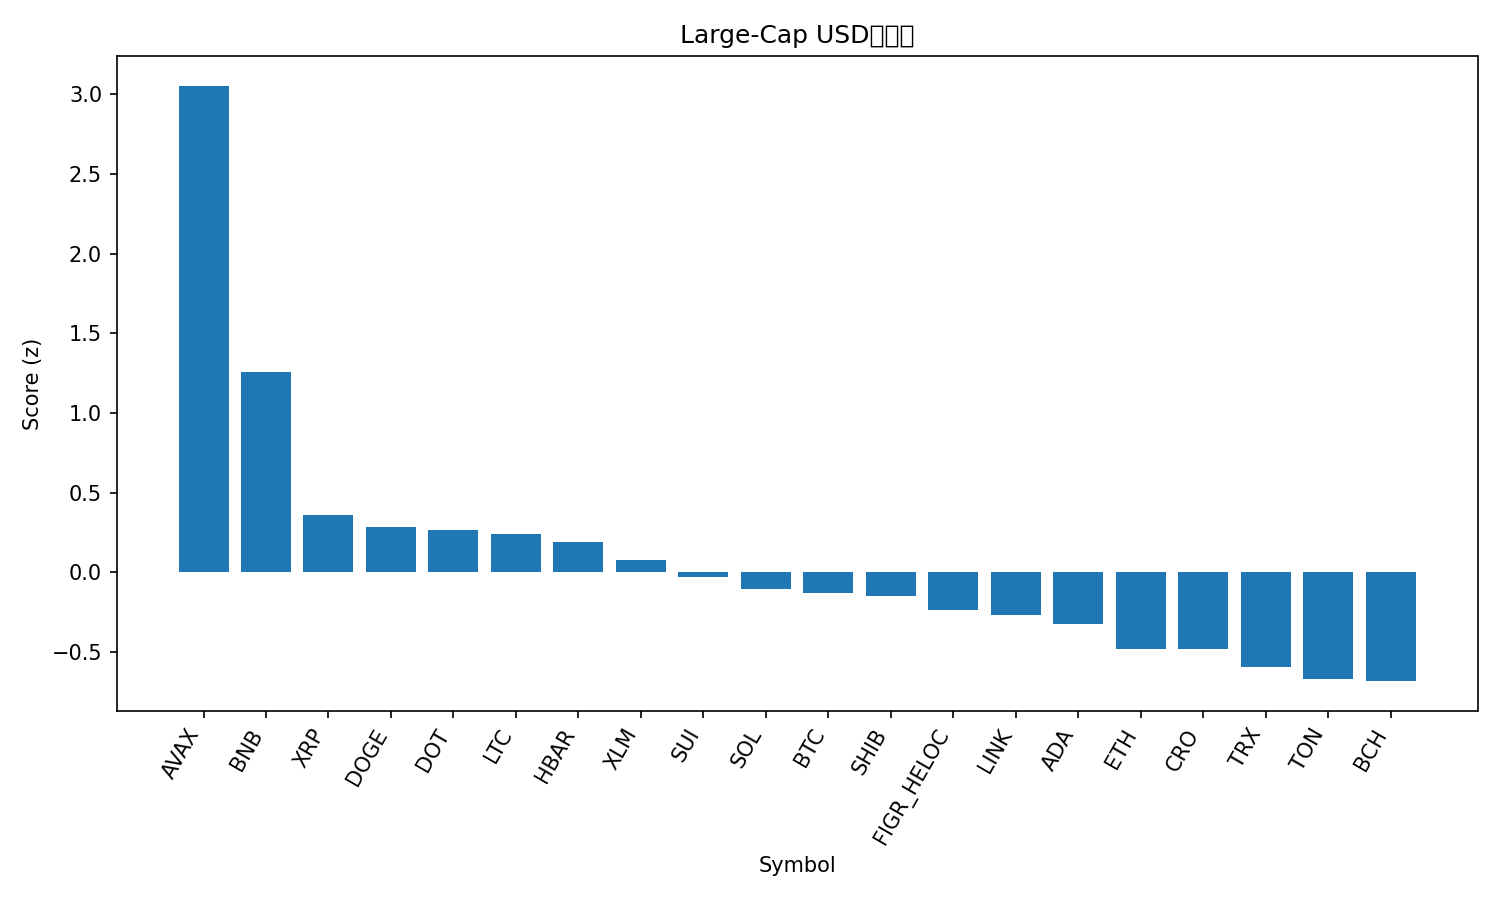

Source data for this figure (header and first rows):
rank, name, symbol, price, pct_1h, pct_24h, pct_7d, pct_1h_vs_btc, pct_24h_vs_btc, pct_7d_vs_btc, market_cap_rank, market_cap, volume_usd, score
1, Avalanche, AVAX, 35.51, 0.9064, 11.49, 18.75, 0.8396, 11.33, 20.78, 13, 14998596105, 2260231901, 3.053
2, BNB, BNB, 1023, 0.7434, 2.242, 10.59, 0.6766, 2.079, 12.63, 5, 142421101249, 1956612495, 1.254
3, XRP, XRP, 2.88, 0.5546, 0.7516, -4.948, 0.4878, 0.5886, -2.913, 4, 172206203023, 4252397234, 0.3579
4, Dogecoin, DOGE, 0.2406, 0.6112, 0.5546, -8.162, 0.5444, 0.3916, -6.127, 8, 36370939398, 2043204381, 0.2872
5, Polkadot, DOT, 4.04, 0.3376, 1.508, -3.432, 0.2707, 1.345, -1.397, 34, 6150144512, 205809757, 0.268
6, Litecoin, LTC, 106.8, 0.3876, 1.534, -6.251, 0.3208, 1.371, -4.216, 28, 8154563890, 422177571, 0.2413
7, Hedera, HBAR, 0.223, 0.3265, 1.506, -5.569, 0.2597, 1.343, -3.534, 25, 9457515038, 164192241, 0.1903
8, Stellar, XLM, 0.3702, 0.21, 1.364, -4.466, 0.1432, 1.201, -2.431, 21, 11807119163, 176179070, 0.07516
9, Sui, SUI, 3.38, 0.2566, 0.6291, -5.992, 0.1897, 0.4661, -3.957, 20, 12062716421, 785879182, -0.02773
10, Solana, SOL, 219.2, 0.3541, -0.6192, -6.383, 0.2873, -0.7822, -4.348, 6, 119097157900, 6332015113, -0.1038
11, Bitcoin, BTC, 112915, 0.06682, 0.163, -2.035, 0.0, 0.0, 0.0, 1, 2249480307861, 41872004251, -0.1302
12, Shiba Inu, SHIB, 1.221e-05, 0.03201, 1.439, -5.761, -0.0348, 1.276, -3.726, 30, 7196664027, 202608417, -0.1485
13, Figure Heloc, FIGR_HELOC, 0.9977, 0.0, -0.1498, 0.1652, -0.06682, -0.3128, 2.2, 19, 12540480273, 11605105, -0.2385
14, Chainlink, LINK, 21.85, -0.225, 2.682, -6.471, -0.2918, 2.519, -4.436, 14, 14822866899, 669152448, -0.2671
15, Cardano, ADA, 0.8215, 0.04606, -0.0505, -4.863, -0.02076, -0.2135, -2.828, 11, 30002936768, 1270689868, -0.3237
16, Ethereum, ETH, 4184, -0.1504, 0.2342, -5.882, -0.2172, 0.0712, -3.847, 2, 504850985354, 26569738194, -0.4807
17, Cronos, CRO, 0.2119, -0.3883, 2.478, -6.575, -0.4551, 2.315, -4.54, 29, 7379939841, 73457630, -0.481
18, TRON, TRX, 0.3351, -0.04312, -1.648, -2.776, -0.1099, -1.811, -0.7406, 10, 31729420519, 605188331, -0.5961
19, Toncoin, TON, 2.83, -0.105, -0.03975, -10.75, -0.1718, -0.2028, -8.717, 31, 7194965377, 117430646, -0.6704
20, Bitcoin Cash, BCH, 559.8, -0.05854, -1.551, -5.51, -0.1254, -1.714, -3.475, 22, 11155996937, 358803931, -0.6827
21, Hyperliquid, HYPE, 47.27, -0.6182, -2.759, -10.84, -0.685, -2.922, -8.806, 18, 12790240479, 704295161, -1.638
